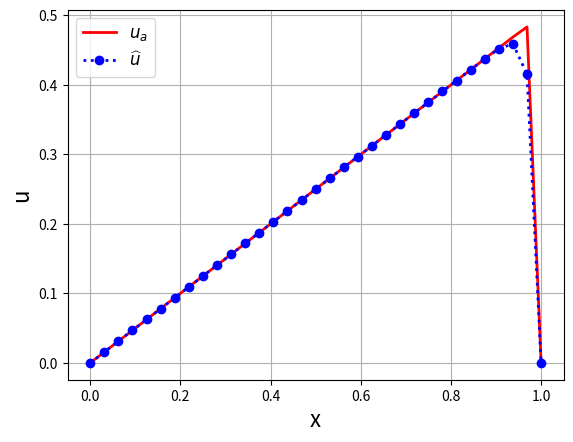
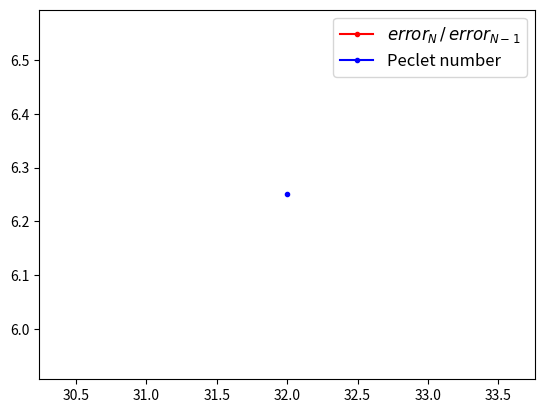

Python code for these plots, in order:
#!/usr/bin/env python
"""
Solution of a 1D Convection-Diffusion equation: -nu*u_xx + c*u_x = f
Domain: [0,1]
BC: u(0) = u(1) = 0
with f = 1

Analytical solution: (1/c)*(x-((1-exp(c*x/nu))/(1-exp(c/nu))))

Finite differences (FD) discretization:
    - Second-order cntered differences advection scheme

"""
__author__ = 'Jordi Vila-Pérez'
__email__ = 'jvilap@mit.edu'


import numpy as np
import matplotlib.pyplot as plt
from math import pi
plt.close()
import matplotlib.animation as animation

"Flow parameters"
nu = 0.01
c = 2
Narray = [32]
error = np.zeros(len(Narray))
P = error
order = 1

for ct in range(np.size(Narray)):
    "Number of points"
    N = Narray[ct]
    Dx = 1/N
    x = np.linspace(0,1,N+1)
    
    "System matrix and RHS term"
    "Diffusion term"
    Diff = nu*(1/Dx**2)*(2*np.diag(np.ones(N-1)) - np.diag(np.ones(N-2),-1) - np.diag(np.ones(N-2),1))
    
    if order<2:
        "Advection term: first order upwind"
        cp = max(c,0)
        cm = min(c,0)
        Advp = cp*(np.diag(np.ones(N-1)) - np.diag(np.ones(N-2),-1)) 
        Advm = cm*(np.diag(np.ones(N-1)) - np.diag(np.ones(N-2),+1)) 
        
    else:
        "Advection term: centered differences"
        Advp = -0.5*c*np.diag(np.ones(N-2),-1)
        Advm = -0.5*c*np.diag(np.ones(N-2),1)
    
    Adv = (1/Dx)*(Advp-Advm)
    A = Diff + Adv
    
    "Source term"
    F = np.ones(N-1)        
    
    "Solution of the linear system AU=F"
    U = np.linalg.solve(A,F)
    u = np.concatenate(([0],U,[0]))
    ua = (1/c)*(x-((1-np.exp(c*x/nu))/(1-np.exp(c/nu))))
    
    fig = plt.figure()
    plt.plot(x,ua,'-r',linewidth=2,label='$u_a$')
    plt.plot(x,u,':ob',linewidth=2,label='$\widehat{u}$')
    plt.legend(fontsize=12,loc='upper left')
    plt.grid()
    #plt.axis([0, 1,0, 2/c])
    plt.xlabel("x",fontsize=16)
    plt.ylabel("u",fontsize=16)
    
    
    "Compute error"
    error[ct] = np.max(np.abs(u-ua))
    print("Linf error u: %g\n" % error[ct])

    "Peclet number"
    P[ct] = np.abs(c*Dx/nu)
    print("Pe number Pe=%g\n" % P[ct]);

fig = plt.figure()
error2over1 = error[1:len(error)]/error[0:len(error)-1]
plt.plot(Narray[1:len(Narray)],error2over1,'.-r',label = '$error_N\,/\,error_{N-1}$')
plt.plot(Narray,P,'.-b',label = 'Peclet number')
plt.legend(fontsize=12)